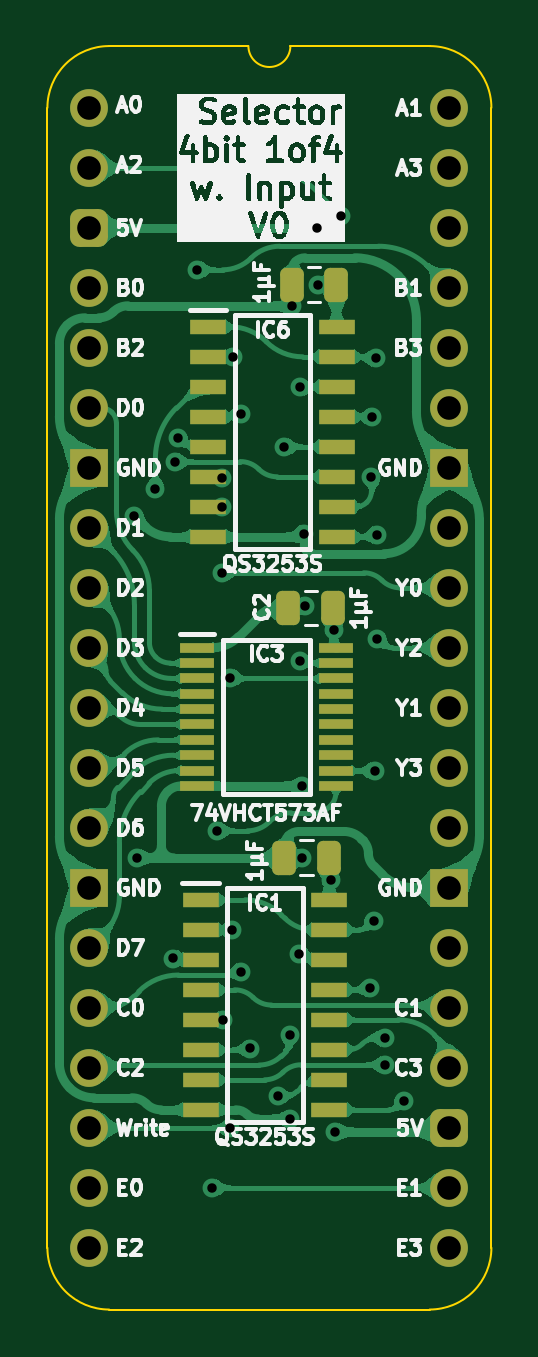
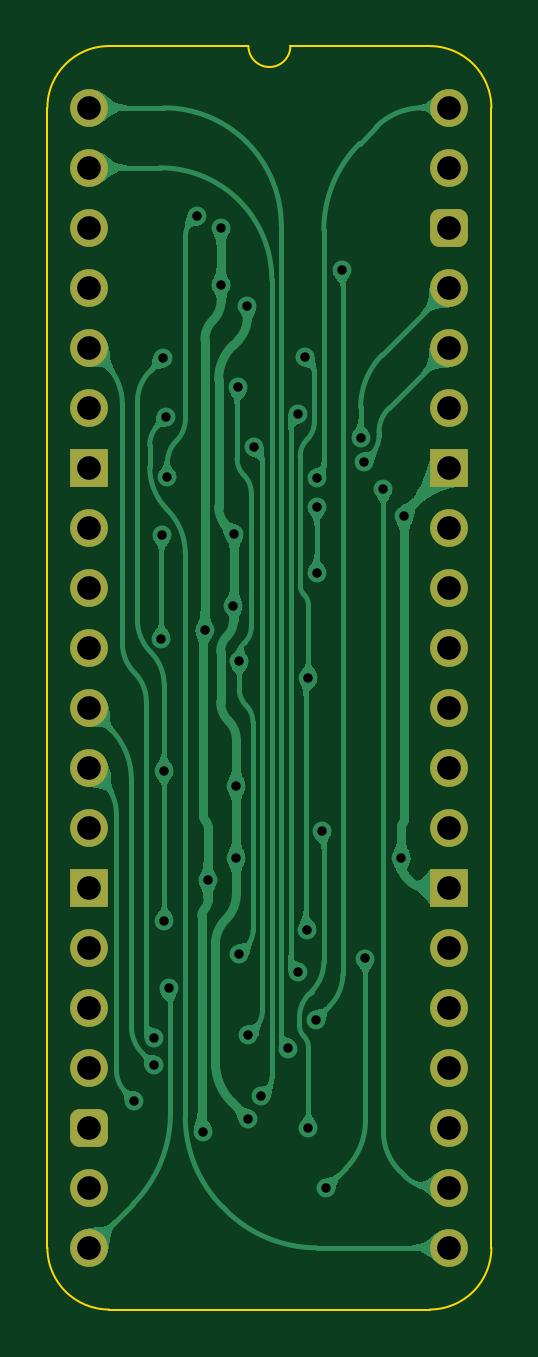
Circuit board: 11 layer files. Board 18.8 x 53.5 mm.
- bottom_copper: Selector 1-of-4 4bit with Input-B_Cu.gbl (80034 bytes)
- bottom_mask: Selector 1-of-4 4bit with Input-B_Mask.gbs (2180 bytes)
- paste: Selector 1-of-4 4bit with Input-B_Paste.gbp (487 bytes)
- bottom_silk: Selector 1-of-4 4bit with Input-B_Silkscreen.gbo (488 bytes)
- outline: Selector 1-of-4 4bit with Input-Edge_Cuts.gm1 (1123 bytes)
- top_copper: Selector 1-of-4 4bit with Input-F_Cu.gtl (143687 bytes)
- top_mask: Selector 1-of-4 4bit with Input-F_Mask.gts (3902 bytes)
- paste: Selector 1-of-4 4bit with Input-F_Paste.gtp (2772 bytes)
- top_silk: Selector 1-of-4 4bit with Input-F_Silkscreen.gto (106060 bytes)
- drill: Selector 1-of-4 4bit with Input-NPTH.drl (277 bytes)
- drill: Selector 1-of-4 4bit with Input-PTH.drl (1574 bytes)

=== bottom_copper: Selector 1-of-4 4bit with Input-B_Cu.gbl (80034 bytes, source omitted) ===
=== bottom_mask: Selector 1-of-4 4bit with Input-B_Mask.gbs (2180 bytes, source withheld) ===
=== paste: Selector 1-of-4 4bit with Input-B_Paste.gbp ===
%TF.GenerationSoftware,KiCad,Pcbnew,8.0.7*%
%TF.CreationDate,2025-01-17T08:35:43+02:00*%
%TF.ProjectId,Selector 1-of-4 4bit with Input,53656c65-6374-46f7-9220-312d6f662d34,V0*%
%TF.SameCoordinates,Original*%
%TF.FileFunction,Paste,Bot*%
%TF.FilePolarity,Positive*%
%FSLAX46Y46*%
G04 Gerber Fmt 4.6, Leading zero omitted, Abs format (unit mm)*
G04 Created by KiCad (PCBNEW 8.0.7) date 2025-01-17 08:35:43*
%MOMM*%
%LPD*%
G01*
G04 APERTURE LIST*
G04 APERTURE END LIST*
M02*

=== bottom_silk: Selector 1-of-4 4bit with Input-B_Silkscreen.gbo ===
%TF.GenerationSoftware,KiCad,Pcbnew,8.0.7*%
%TF.CreationDate,2025-01-17T08:35:43+02:00*%
%TF.ProjectId,Selector 1-of-4 4bit with Input,53656c65-6374-46f7-9220-312d6f662d34,V0*%
%TF.SameCoordinates,Original*%
%TF.FileFunction,Legend,Bot*%
%TF.FilePolarity,Positive*%
%FSLAX46Y46*%
G04 Gerber Fmt 4.6, Leading zero omitted, Abs format (unit mm)*
G04 Created by KiCad (PCBNEW 8.0.7) date 2025-01-17 08:35:43*
%MOMM*%
%LPD*%
G01*
G04 APERTURE LIST*
G04 APERTURE END LIST*
M02*

=== outline: Selector 1-of-4 4bit with Input-Edge_Cuts.gm1 ===
%TF.GenerationSoftware,KiCad,Pcbnew,8.0.7*%
%TF.CreationDate,2025-01-17T08:35:43+02:00*%
%TF.ProjectId,Selector 1-of-4 4bit with Input,53656c65-6374-46f7-9220-312d6f662d34,V0*%
%TF.SameCoordinates,Original*%
%TF.FileFunction,Profile,NP*%
%FSLAX46Y46*%
G04 Gerber Fmt 4.6, Leading zero omitted, Abs format (unit mm)*
G04 Created by KiCad (PCBNEW 8.0.7) date 2025-01-17 08:35:43*
%MOMM*%
%LPD*%
G01*
G04 APERTURE LIST*
%TA.AperFunction,Profile*%
%ADD10C,0.100000*%
%TD*%
G04 APERTURE END LIST*
D10*
%TO.C,J2*%
X-1778000Y-48260000D02*
X-1778000Y0D01*
X6731000Y2616200D02*
X835732Y2613732D01*
X14404267Y2613733D02*
X8509000Y2616200D01*
X14404268Y-50873732D02*
X835733Y-50873733D01*
X17018000Y-48260000D02*
X17017999Y1D01*
X-1778000Y0D02*
G75*
G02*
X835732Y2613732I2613731J1D01*
G01*
X835733Y-50873733D02*
G75*
G02*
X-1778000Y-48260000I-6J2613727D01*
G01*
X8509000Y2616200D02*
G75*
G02*
X6731000Y2616200I-889000J0D01*
G01*
X14404267Y2613733D02*
G75*
G02*
X17017993Y1I-7J-2613733D01*
G01*
X17018000Y-48260000D02*
G75*
G02*
X14404268Y-50873730I-2613730J0D01*
G01*
%TD*%
M02*

=== top_copper: Selector 1-of-4 4bit with Input-F_Cu.gtl (143687 bytes, source omitted) ===
=== top_mask: Selector 1-of-4 4bit with Input-F_Mask.gts ===
%TF.GenerationSoftware,KiCad,Pcbnew,8.0.7*%
%TF.CreationDate,2025-01-17T08:35:43+02:00*%
%TF.ProjectId,Selector 1-of-4 4bit with Input,53656c65-6374-46f7-9220-312d6f662d34,V0*%
%TF.SameCoordinates,Original*%
%TF.FileFunction,Soldermask,Top*%
%TF.FilePolarity,Negative*%
%FSLAX46Y46*%
G04 Gerber Fmt 4.6, Leading zero omitted, Abs format (unit mm)*
G04 Created by KiCad (PCBNEW 8.0.7) date 2025-01-17 08:35:43*
%MOMM*%
%LPD*%
G01*
G04 APERTURE LIST*
G04 Aperture macros list*
%AMRoundRect*
0 Rectangle with rounded corners*
0 $1 Rounding radius*
0 $2 $3 $4 $5 $6 $7 $8 $9 X,Y pos of 4 corners*
0 Add a 4 corners polygon primitive as box body*
4,1,4,$2,$3,$4,$5,$6,$7,$8,$9,$2,$3,0*
0 Add four circle primitives for the rounded corners*
1,1,$1+$1,$2,$3*
1,1,$1+$1,$4,$5*
1,1,$1+$1,$6,$7*
1,1,$1+$1,$8,$9*
0 Add four rect primitives between the rounded corners*
20,1,$1+$1,$2,$3,$4,$5,0*
20,1,$1+$1,$4,$5,$6,$7,0*
20,1,$1+$1,$6,$7,$8,$9,0*
20,1,$1+$1,$8,$9,$2,$3,0*%
G04 Aperture macros list end*
%ADD10R,1.550000X0.650000*%
%ADD11C,1.600000*%
%ADD12O,1.600000X1.600000*%
%ADD13RoundRect,0.400000X-0.400000X-0.400000X0.400000X-0.400000X0.400000X0.400000X-0.400000X0.400000X0*%
%ADD14R,1.600000X1.600000*%
%ADD15RoundRect,0.250000X0.250000X0.475000X-0.250000X0.475000X-0.250000X-0.475000X0.250000X-0.475000X0*%
%ADD16R,1.475000X0.450000*%
G04 APERTURE END LIST*
D10*
%TO.C,IC1*%
X4710000Y-33528000D03*
X4710000Y-34798000D03*
X4710000Y-36068000D03*
X4710000Y-37338000D03*
X4710000Y-38608000D03*
X4710000Y-39878000D03*
X4710000Y-41148000D03*
X4710000Y-42418000D03*
X10160000Y-42418000D03*
X10160000Y-41148000D03*
X10160000Y-39878000D03*
X10160000Y-38608000D03*
X10160000Y-37338000D03*
X10160000Y-36068000D03*
X10160000Y-34798000D03*
X10160000Y-33528000D03*
%TD*%
%TO.C,IC6*%
X5022000Y-9271000D03*
X5022000Y-10541000D03*
X5022000Y-11811000D03*
X5022000Y-13081000D03*
X5022000Y-14351000D03*
X5022000Y-15621000D03*
X5022000Y-16891000D03*
X5022000Y-18161000D03*
X10472000Y-18161000D03*
X10472000Y-16891000D03*
X10472000Y-15621000D03*
X10472000Y-14351000D03*
X10472000Y-13081000D03*
X10472000Y-11811000D03*
X10472000Y-10541000D03*
X10472000Y-9271000D03*
%TD*%
D11*
%TO.C,J2*%
X0Y0D03*
D12*
X0Y-2540000D03*
D13*
X0Y-5080000D03*
D12*
X0Y-7620000D03*
X0Y-10160000D03*
X0Y-12700000D03*
D14*
X0Y-15240000D03*
D12*
X0Y-17780000D03*
X0Y-20320000D03*
X0Y-22860000D03*
X0Y-25400000D03*
X0Y-27940000D03*
X0Y-30480000D03*
D14*
X0Y-33020000D03*
D12*
X0Y-35560000D03*
X0Y-38100000D03*
X0Y-40640000D03*
X0Y-43180000D03*
X0Y-45720000D03*
X0Y-48260000D03*
X15240000Y-48260000D03*
X15240000Y-45720000D03*
D13*
X15240000Y-43180000D03*
D12*
X15240000Y-40640000D03*
X15240000Y-38100000D03*
X15240000Y-35560000D03*
D14*
X15240000Y-33020000D03*
D12*
X15240000Y-30480000D03*
X15240000Y-27940000D03*
X15240000Y-25400000D03*
X15240000Y-22860000D03*
X15240000Y-20320000D03*
X15240000Y-17780000D03*
D14*
X15240000Y-15240000D03*
D12*
X15240000Y-12700000D03*
X15240000Y-10160000D03*
X15240000Y-7620000D03*
X15240000Y-5080000D03*
X15240000Y-2540000D03*
X15240000Y0D03*
%TD*%
D15*
%TO.C,C3*%
X10147000Y-31750000D03*
X8247000Y-31750000D03*
%TD*%
%TO.C,C1*%
X10459000Y-7493000D03*
X8559000Y-7493000D03*
%TD*%
D16*
%TO.C,IC3*%
X4555000Y-22856000D03*
X4555000Y-23506000D03*
X4555000Y-24156000D03*
X4555000Y-24806000D03*
X4555000Y-25456000D03*
X4555000Y-26106000D03*
X4555000Y-26756000D03*
X4555000Y-27406000D03*
X4555000Y-28056000D03*
X4555000Y-28706000D03*
X10431000Y-28706000D03*
X10431000Y-28056000D03*
X10431000Y-27406000D03*
X10431000Y-26756000D03*
X10431000Y-26106000D03*
X10431000Y-25456000D03*
X10431000Y-24806000D03*
X10431000Y-24156000D03*
X10431000Y-23506000D03*
X10431000Y-22856000D03*
%TD*%
D15*
%TO.C,C2*%
X10318000Y-21173000D03*
X8418000Y-21173000D03*
%TD*%
M02*

=== paste: Selector 1-of-4 4bit with Input-F_Paste.gtp (2772 bytes, source withheld) ===
=== top_silk: Selector 1-of-4 4bit with Input-F_Silkscreen.gto (106060 bytes, source omitted) ===
=== drill: Selector 1-of-4 4bit with Input-NPTH.drl ===
M48
; DRILL file {KiCad 8.0.7} date 2025-01-17T08:35:45+0200
; FORMAT={-:-/ absolute / inch / decimal}
; #@! TF.CreationDate,2025-01-17T08:35:45+02:00
; #@! TF.GenerationSoftware,Kicad,Pcbnew,8.0.7
; #@! TF.FileFunction,NonPlated,1,2,NPTH
FMAT,2
INCH
%
G90
G05
M30

=== drill: Selector 1-of-4 4bit with Input-PTH.drl ===
M48
; DRILL file {KiCad 8.0.7} date 2025-01-17T08:35:45+0200
; FORMAT={-:-/ absolute / inch / decimal}
; #@! TF.CreationDate,2025-01-17T08:35:45+02:00
; #@! TF.GenerationSoftware,Kicad,Pcbnew,8.0.7
; #@! TF.FileFunction,Plated,1,2,PTH
FMAT,2
INCH
; #@! TA.AperFunction,Plated,PTH,ViaDrill
T1C0.0157
; #@! TA.AperFunction,Plated,PTH,ComponentDrill
T2C0.0394
%
G90
G05
T1
X0.075Y-0.68
X0.08Y-1.25
X0.11Y-0.635
X0.14Y-1.4178
X0.1426Y-0.59
X0.1479Y-0.55
X0.1798Y-0.27
X0.205Y-1.8
X0.2122Y-1.205
X0.2211Y-0.6172
X0.2211Y-0.665
X0.2211Y-0.775
X0.2224Y-1.52
X0.235Y-0.95
X0.235Y-1.7011
X0.2369Y-1.37
X0.24Y-0.415
X0.2526Y-0.51
X0.2526Y-1.44
X0.2684Y-1.5678
X0.3145Y-1.6476
X0.325Y-0.565
X0.335Y-1.545
X0.335Y-1.685
X0.337Y-0.33
X0.35Y-1.41
X0.3502Y-0.9224
X0.3517Y-0.4661
X0.355Y-1.13
X0.355Y-1.25
X0.3582Y-0.71
X0.36Y-0.83
X0.38Y-0.2
X0.3806Y-0.2953
X0.4027Y-1.2878
X0.4076Y-0.87
X0.41Y-1.7064
X0.42Y-0.18
X0.4679Y-1.4676
X0.47Y-0.615
X0.4717Y-0.515
X0.475Y-1.355
X0.4755Y-1.105
X0.4775Y-0.4175
X0.4792Y-0.712
X0.48Y-0.885
X0.4924Y-1.595
X0.4925Y-1.5506
X0.525Y-1.655
T2
X0.0Y0.0
X0.0Y-0.1
X0.0Y-0.2
X0.0Y-0.3
X0.0Y-0.4
X0.0Y-0.5
X0.0Y-0.6
X0.0Y-0.7
X0.0Y-0.8
X0.0Y-0.9
X0.0Y-1.0
X0.0Y-1.1
X0.0Y-1.2
X0.0Y-1.3
X0.0Y-1.4
X0.0Y-1.5
X0.0Y-1.6
X0.0Y-1.7
X0.0Y-1.8
X0.0Y-1.9
X0.6Y0.0
X0.6Y-0.1
X0.6Y-0.2
X0.6Y-0.3
X0.6Y-0.4
X0.6Y-0.5
X0.6Y-0.6
X0.6Y-0.7
X0.6Y-0.8
X0.6Y-0.9
X0.6Y-1.0
X0.6Y-1.1
X0.6Y-1.2
X0.6Y-1.3
X0.6Y-1.4
X0.6Y-1.5
X0.6Y-1.6
X0.6Y-1.7
X0.6Y-1.8
X0.6Y-1.9
M30
